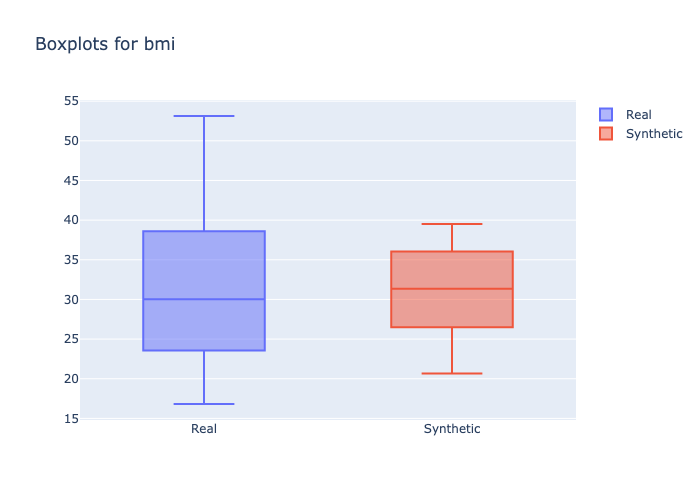

The file beside this chart, header and first rows:
min, 1st_quantile, mean, median, 3rd_quantile, max
16.82, 25.8, 30.16, 30.03, 33.73, 53.13
20.66, 28.42, 31.52, 31.36, 34.89, 39.52
